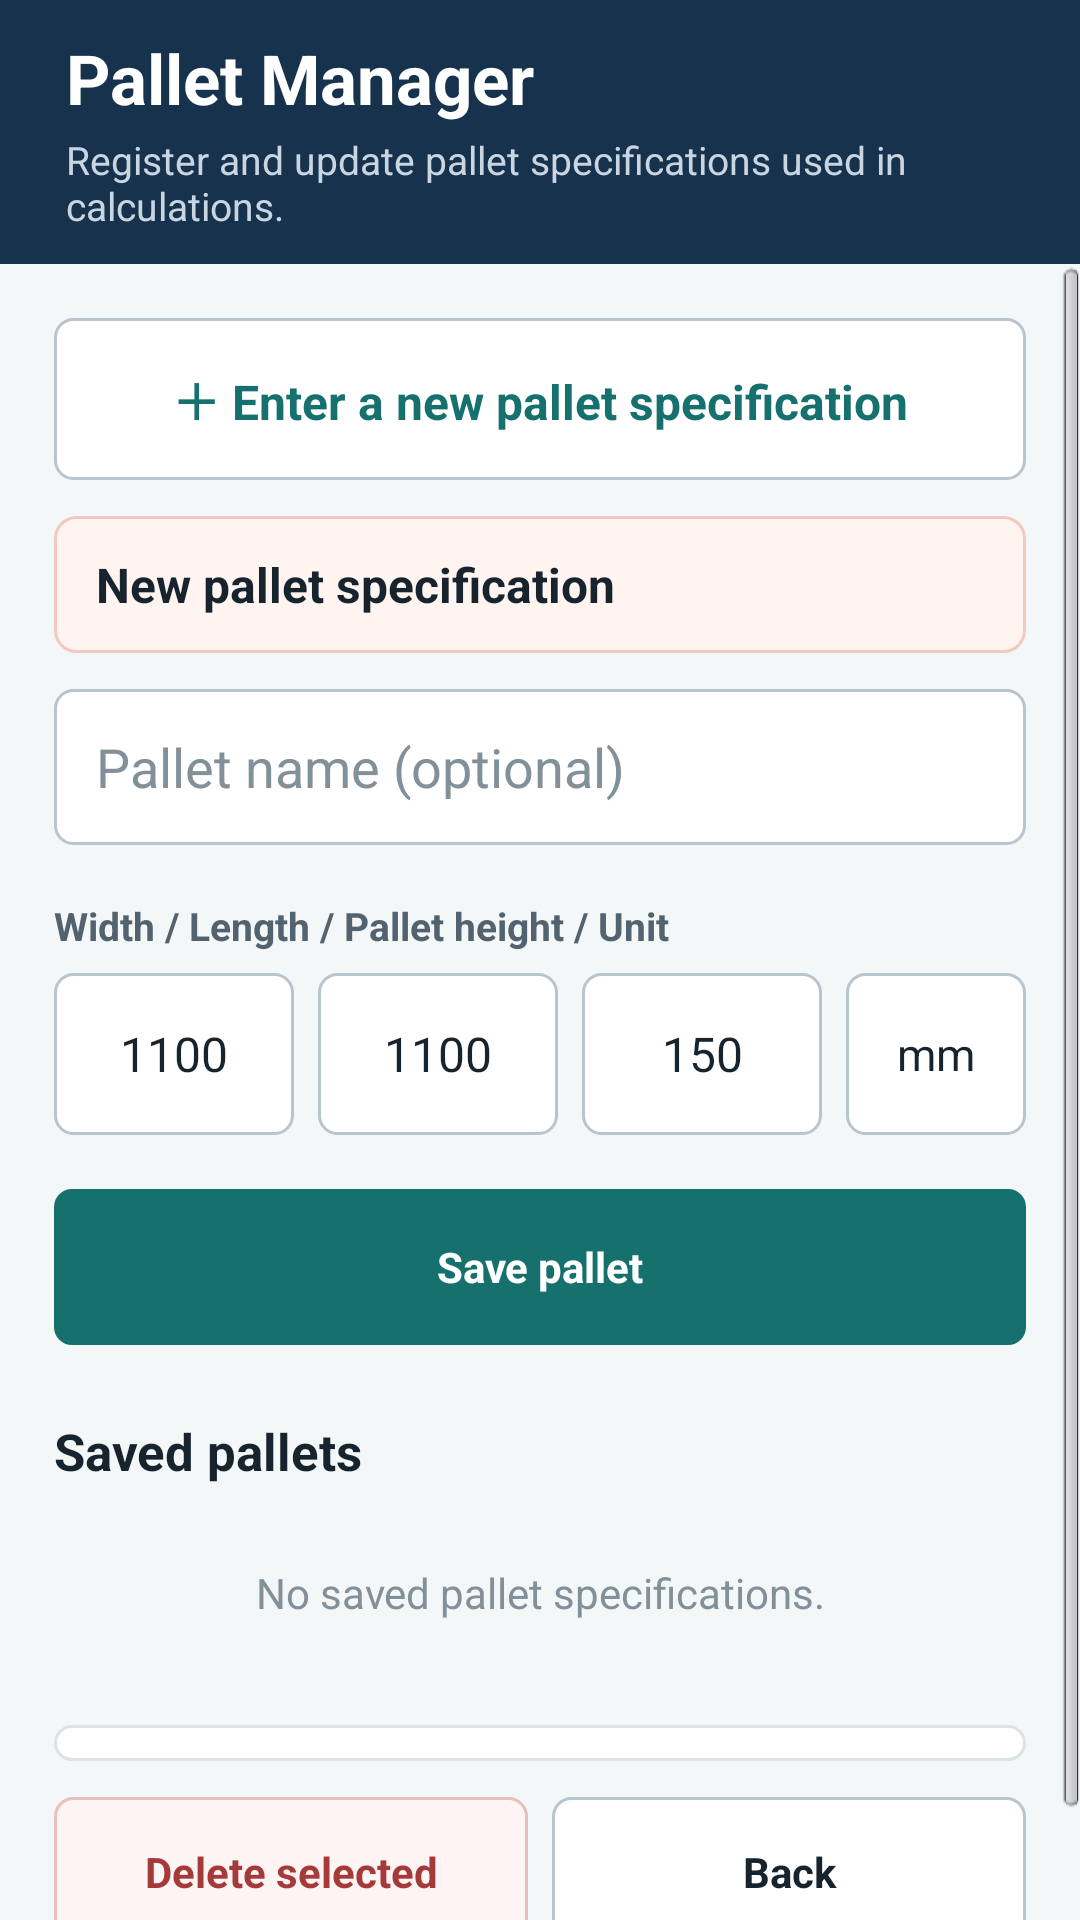

Produce the Android XML layout that renders to this screen, including the resource entries it uses.
<!-- AndroidManifest.xml: application theme AppBaseTheme -->
<!-- res/layout/palletmanager_layout.xml -->
<?xml version="1.0" encoding="utf-8"?>
<LinearLayout xmlns:android="http://schemas.android.com/apk/res/android"
    android:layout_width="match_parent"
    android:layout_height="match_parent"
    android:orientation="vertical">

    <LinearLayout
        android:layout_width="match_parent"
        android:layout_height="88dp"
        android:background="@color/headerBackground"
        android:gravity="center_vertical"
        android:orientation="vertical"
        android:paddingLeft="22dp"
        android:paddingRight="22dp">

        <TextView
            android:layout_width="wrap_content"
            android:layout_height="wrap_content"
            android:text="@string/palletManagerTitle"
            android:textColor="@color/headerText"
            android:textSize="23sp"
            android:textStyle="bold" />

        <TextView
            android:layout_width="wrap_content"
            android:layout_height="wrap_content"
            android:layout_marginTop="3dp"
            android:text="@string/palletManagerSubtitle"
            android:textColor="@color/headerSubText"
            android:textSize="13sp" />
    </LinearLayout>

    <ScrollView
        android:id="@+id/palletManagerScroll"
        android:layout_width="match_parent"
        android:layout_height="0dp"
        android:layout_weight="1"
        android:background="@color/appBackground"
        android:fillViewport="true">

        <LinearLayout
            android:layout_width="match_parent"
            android:layout_height="wrap_content"
            android:orientation="vertical"
            android:padding="18dp">

            <Button
                android:id="@+id/palletNewInputButton"
                android:layout_width="match_parent"
                android:layout_height="54dp"
                android:background="@drawable/secondary_button"
                android:onClick="clearForm"
                android:text="@string/newPalletAction"
                android:textAllCaps="false"
                android:textColor="@color/primaryColor"
                android:textSize="16sp"
                android:textStyle="bold" />

            <TextView
                android:id="@+id/palletFormModeTitle"
                android:layout_width="match_parent"
                android:layout_height="wrap_content"
                android:layout_marginTop="12dp"
                android:background="@drawable/selection_summary"
                android:paddingLeft="14dp"
                android:paddingTop="12dp"
                android:paddingRight="14dp"
                android:paddingBottom="12dp"
                android:text="@string/palletFormModeNew"
                android:textColor="@color/textPrimary"
                android:textSize="16sp"
                android:textStyle="bold" />

            <EditText
                android:id="@+id/palletNameInput"
                android:layout_width="match_parent"
                android:layout_height="52dp"
                android:layout_marginTop="12dp"
                android:background="@drawable/input_field"
                android:hint="@string/palletNameHint"
                android:importantForAutofill="no"
                android:inputType="textCapSentences"
                android:paddingLeft="14dp"
                android:paddingRight="14dp"
                android:singleLine="true"
                android:textColor="@color/textPrimary"
                android:textColorHint="@color/textTertiary" />

            <TextView
                android:layout_width="match_parent"
                android:layout_height="wrap_content"
                android:layout_marginTop="18dp"
                android:text="@string/palletDimensions"
                android:textColor="@color/textSecondary"
                android:textSize="13sp"
                android:textStyle="bold" />

            <LinearLayout
                android:layout_width="match_parent"
                android:layout_height="54dp"
                android:layout_marginTop="7dp"
                android:orientation="horizontal">

                <Button
                    android:id="@+id/palletWidthInput"
                    style="@style/ModernInputButton"
                    android:onClick="btnInputNum"
                    android:text="@string/initialPalletWidth"
                    android:textSize="16sp" />

                <Space android:layout_width="8dp" android:layout_height="1dp" />

                <Button
                    android:id="@+id/palletLengthInput"
                    style="@style/ModernInputButton"
                    android:onClick="btnInputNum"
                    android:text="@string/initialPalletLength"
                    android:textSize="16sp" />

                <Space android:layout_width="8dp" android:layout_height="1dp" />

                <Button
                    android:id="@+id/palletHeightInput"
                    style="@style/ModernInputButton"
                    android:onClick="btnInputNum"
                    android:text="@string/initialPalletHeight"
                    android:textSize="16sp" />

                <Space android:layout_width="8dp" android:layout_height="1dp" />

                <Button
                    android:id="@+id/palletUnitInput"
                    android:layout_width="0dp"
                    android:layout_height="match_parent"
                    android:layout_weight="0.75"
                    android:background="@drawable/secondary_button"
                    android:onClick="btnDimenPallet"
                    android:text="@string/unitMm"
                    android:textColor="@color/textPrimary"
                    android:textSize="15sp" />
            </LinearLayout>

            <Button
                android:id="@+id/palletSaveButton"
                android:layout_width="match_parent"
                android:layout_height="52dp"
                android:layout_marginTop="18dp"
                android:background="@drawable/primary_button"
                android:onClick="savePallet"
                android:text="@string/savePallet"
                android:textAllCaps="false"
                android:textColor="@color/headerText"
                android:textStyle="bold" />

            <TextView
                android:layout_width="match_parent"
                android:layout_height="wrap_content"
                android:layout_marginTop="24dp"
                android:text="@string/savedPallets"
                android:textColor="@color/textPrimary"
                android:textSize="17sp"
                android:textStyle="bold" />

            <TextView
                android:id="@+id/emptyPalletList"
                android:layout_width="match_parent"
                android:layout_height="72dp"
                android:gravity="center"
                android:text="@string/noSavedPallet"
                android:textColor="@color/textTertiary" />

            <LinearLayout
                android:id="@+id/palletListContainer"
                android:layout_width="match_parent"
                android:layout_height="wrap_content"
                android:layout_marginTop="8dp"
                android:background="@drawable/list_background"
                android:orientation="vertical"
                android:padding="6dp" />

            <LinearLayout
                android:layout_width="match_parent"
                android:layout_height="50dp"
                android:layout_marginTop="12dp"
                android:layout_marginBottom="12dp"
                android:orientation="horizontal">

                <Button
                    android:id="@+id/palletDeleteButton"
                    android:layout_width="0dp"
                    android:layout_height="match_parent"
                    android:layout_weight="1"
                    android:background="@drawable/danger_button"
                    android:onClick="deletePallet"
                    android:text="@string/deleteSelectedPallet"
                    android:textColor="@color/dangerColor"
                    android:textStyle="bold" />

                <Space android:layout_width="8dp" android:layout_height="1dp" />

                <Button
                    android:layout_width="0dp"
                    android:layout_height="match_parent"
                    android:layout_weight="1"
                    android:background="@drawable/secondary_button"
                    android:onClick="btnBack"
                    android:text="@string/back_button"
                    android:textColor="@color/textPrimary"
                    android:textStyle="bold" />
            </LinearLayout>
        </LinearLayout>
    </ScrollView>
</LinearLayout>
<!-- resources referenced by this layout -->
<resources>
  <color name="appBackground">#F4F7F8</color>
  <color name="dangerColor">#A53A3A</color>
  <color name="headerBackground">#17324D</color>
  <color name="headerSubText">#C9D6E2</color>
  <color name="headerText">#FFFFFF</color>
  <color name="primaryColor">#16706D</color>
  <color name="textPrimary">#17242E</color>
  <color name="textSecondary">#52636F</color>
  <color name="textTertiary">#82909A</color>
  <!-- drawable danger_button (drawable) -->
  <shape xmlns:android="http://schemas.android.com/apk/res/android">
      <solid android:color="@color/dangerSurface" />
      <stroke android:width="1dp" android:color="@color/dangerBorder" />
      <corners android:radius="6dp" />
  </shape>
  <!-- drawable input_field (drawable) -->
  <shape xmlns:android="http://schemas.android.com/apk/res/android">
      <solid android:color="@color/surfaceColor" />
      <stroke android:width="1dp" android:color="@color/inputBorder" />
      <corners android:radius="6dp" />
  </shape>
  <!-- drawable list_background (drawable) -->
  <shape xmlns:android="http://schemas.android.com/apk/res/android">
      <solid android:color="@color/surfaceColor" />
      <stroke android:width="1dp" android:color="@color/dividerColor" />
      <corners android:radius="6dp" />
  </shape>
  <!-- drawable primary_button (drawable) -->
  <selector xmlns:android="http://schemas.android.com/apk/res/android">
      <item android:state_pressed="true"><shape><solid android:color="@color/primaryPressed" /><corners android:radius="6dp" /></shape></item>
      <item><shape><solid android:color="@color/primaryColor" /><corners android:radius="6dp" /></shape></item>
  </selector>
  <!-- drawable secondary_button (drawable) -->
  <selector xmlns:android="http://schemas.android.com/apk/res/android">
      <item android:state_pressed="true"><shape><solid android:color="@color/surfacePressed" /><stroke android:width="1dp" android:color="@color/inputBorder" /><corners android:radius="6dp" /></shape></item>
      <item><shape><solid android:color="@color/surfaceColor" /><stroke android:width="1dp" android:color="@color/inputBorder" /><corners android:radius="6dp" /></shape></item>
  </selector>
  <!-- drawable selection_summary (drawable) -->
  <?xml version="1.0" encoding="utf-8"?>
  <shape xmlns:android="http://schemas.android.com/apk/res/android">
      <solid android:color="@color/accentSurface" />
      <stroke
          android:width="1dp"
          android:color="@color/accentBorder" />
      <corners android:radius="7dp" />
  </shape>
  <string name="back_button">Back</string>
  <string name="deleteSelectedPallet">Delete selected</string>
  <string name="initialPalletHeight">150</string>
  <string name="initialPalletLength">1100</string>
  <string name="initialPalletWidth">1100</string>
  <string name="newPalletAction">＋ Enter a new pallet specification</string>
  <string name="noSavedPallet">No saved pallet specifications.</string>
  <string name="palletDimensions">Width / Length / Pallet height / Unit</string>
  <string name="palletFormModeNew">New pallet specification</string>
  <string name="palletManagerSubtitle">Register and update pallet specifications used in calculations.</string>
  <string name="palletManagerTitle">Pallet Manager</string>
  <string name="palletNameHint">Pallet name (optional)</string>
  <string name="savePallet">Save pallet</string>
  <string name="savedPallets">Saved pallets</string>
  <string name="unitMm">mm</string>
  <style name="AppBaseTheme" parent="android:Theme.Light">
          
      </style>
  <color name="dangerSurface">#FFF4F4</color>
  <color name="dangerBorder">#E8BEBE</color>
  <color name="surfaceColor">#FFFFFF</color>
  <color name="inputBorder">#B9C5CC</color>
  <color name="dividerColor">#DCE3E7</color>
  <color name="primaryPressed">#105956</color>
  <color name="surfacePressed">#E8EEF1</color>
  <color name="accentSurface">#FFF4F0</color>
  <color name="accentBorder">#F1C9C0</color>
</resources>
